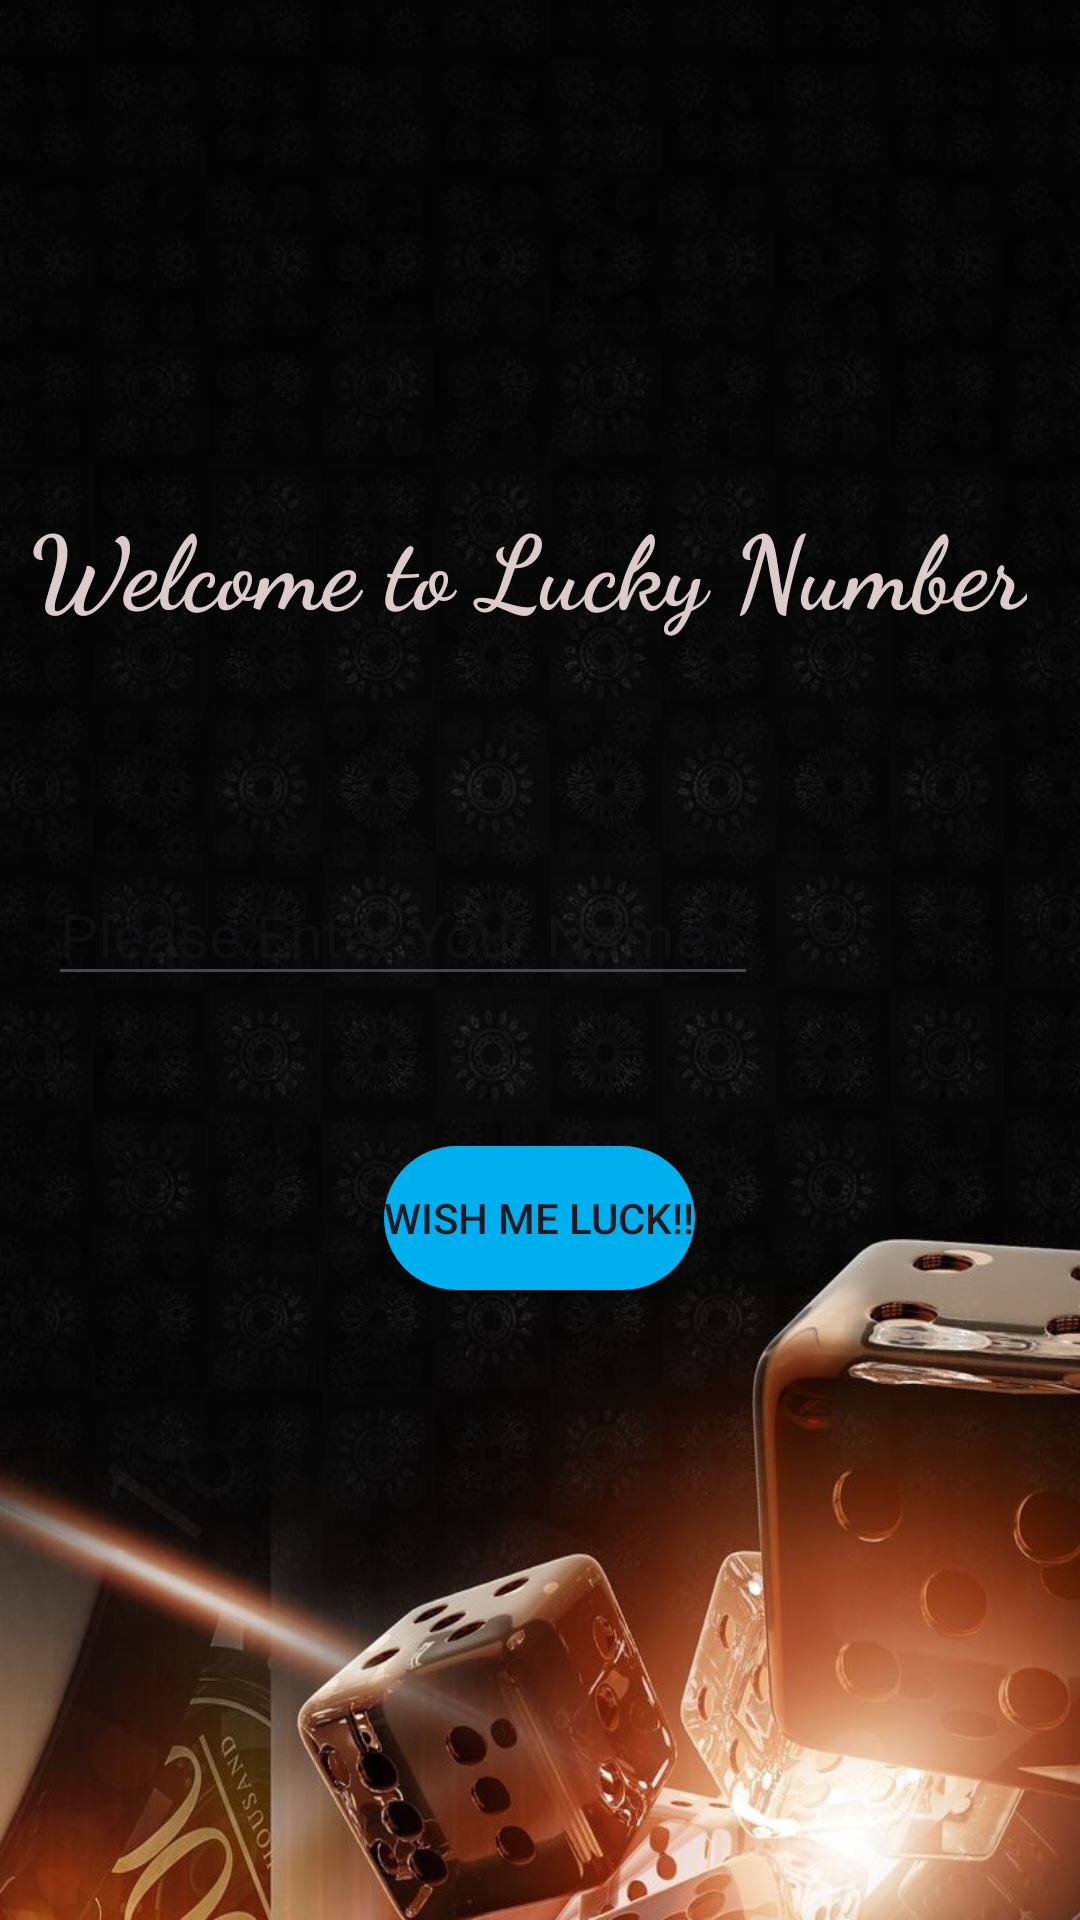

Android layout source for this screen:
<!-- AndroidManifest.xml: application theme Theme.LuckyNumberApp -->
<!-- res/layout/activity_main.xml -->
<?xml version="1.0" encoding="utf-8"?>
<androidx.constraintlayout.widget.ConstraintLayout xmlns:android="http://schemas.android.com/apk/res/android"
    xmlns:app="http://schemas.android.com/apk/res-auto"
    xmlns:tools="http://schemas.android.com/tools"
    android:layout_width="match_parent"
    android:layout_height="match_parent"
    android:background="@drawable/background"
    tools:context=".MainActivity">

    <TextView
        android:id="@+id/welcome"
        android:layout_width="wrap_content"
        android:layout_height="wrap_content"
        android:fontFamily="cursive"
        android:text="@string/welcome_to_lucky_number"
        android:textColor="#DCCBCB"
        android:textSize="34sp"
        android:textStyle="bold"
        app:layout_constraintBottom_toBottomOf="parent"
        app:layout_constraintEnd_toEndOf="parent"
        app:layout_constraintHorizontal_bias="0.362"
        app:layout_constraintStart_toStartOf="parent"
        app:layout_constraintTop_toTopOf="parent"
        app:layout_constraintVertical_bias="0.278" />

    <EditText
        android:id="@+id/userName"
        android:layout_width="wrap_content"
        android:layout_height="wrap_content"
        android:layout_marginStart="16dp"
        android:layout_marginTop="288dp"
        android:ems="10"
        android:hint="@string/please_enter_your_name"
        android:inputType="text"
        android:textColor="#D1BABA"
        android:textSize="20sp"
        app:layout_constraintStart_toStartOf="parent"
        app:layout_constraintTop_toTopOf="parent" />

    <Button
        android:id="@+id/luckButton"
        android:layout_width="wrap_content"
        android:layout_height="wrap_content"
        android:layout_marginStart="128dp"
        android:layout_marginBottom="210dp"
        android:background="@drawable/rounded_button"
        android:text="Wish me Luck!!"
        app:backgroundTint="@null"
        app:layout_constraintBottom_toBottomOf="parent"
        app:layout_constraintStart_toStartOf="parent" />

</androidx.constraintlayout.widget.ConstraintLayout>
<!-- resources referenced by this layout -->
<resources>
  <!-- drawable background: jpg bitmap (drawable, 184174 bytes) -->
  <!-- drawable rounded_button (drawable) -->
  <?xml version="1.0" encoding="utf-8"?>
  <shape xmlns:android="http://schemas.android.com/apk/res/android"
  
      android:shape="rectangle">
      <corners android:radius="32dp"></corners>
  <solid android:color="#00AFEE"></solid>
  
  <size android:height="20dp"></size>
  <size android:width="80dp"></size>
  
  
  
  </shape>
  <string name="please_enter_your_name">Please Enter Your Name</string>
  <string name="welcome_to_lucky_number">Welcome to Lucky Number</string>
  <style name="Theme.LuckyNumberApp" parent="Base.Theme.LuckyNumberApp" />
  <style name="Base.Theme.LuckyNumberApp" parent="Theme.Material3.DayNight">
          
           <item name="colorPrimary"> #000FEE</item>
      </style>
</resources>
